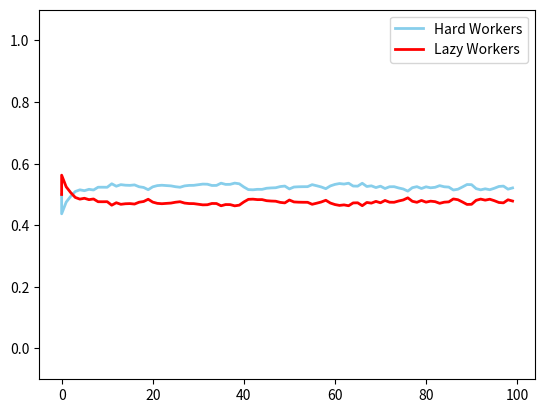

Recreate this plot in Python.
import random
import matplotlib.pyplot as plt
import numpy as np
import pandas as pd


HARD = "H"
LAZY = "L"

AGENT_EFFORT = {HARD:1, LAZY:0}


POPULATION = 10000
GROUP_NUMBER = 4

EFFORT = 0.5

class Agent():

    def __init__(self, agent_type, performance, mark):
        self.agent_type = agent_type
        self.performance = performance
        self.mark = mark

    def compare_performance(self, reference_agent):
        if reference_agent.performance > self.performance:
            return True
        return False

    def set_performance(self):
        self.performance = self.mark - EFFORT * AGENT_EFFORT[self.agent_type]

    def switch_strategy(self, reference_agent):
        probability = reference_agent.performance - self.performance
        if random.random() <= probability:
           # print("Imitated Successfuly", probability)
            self.agent_type = reference_agent.agent_type

    def switch_agent_type(self):
        if self.agent_type == HARD:
            self.agent_type = LAZY

        elif self.agent_type == LAZY:
            self.agent_type = HARD

    def __str__(self):
        return self.agent_type

class Group():

   def __init__(self):
          self.agents = []

   def list_agents(self):
       for x in self.agents:
           print(x.agent_type,x.mark, x.performance)

   def number_of_hard_agents(self):
       count = 0
       for agent in self.agents:
           if agent.agent_type == HARD:
               count = count + 1
       return count

   def number_of_lazy_agents(self):
       count = 0
       for agent in self.agents:
           if agent.agent_type == LAZY:
               count = count + 1
       return count

   def new_behaviour(self):

       for a in self.agents:
           if a.mark != -10:
               if a.mark < 0.5:
                   probability = 0.5
                   if random.random() <= probability:
                       a.switch_agent_type()

   def calculate_group_effort(self):
       h = self.number_of_hard_agents()
       l = self.number_of_lazy_agents()
       e = h*AGENT_EFFORT[HARD] + l*AGENT_EFFORT[LAZY]

       for a in self.agents:
           a.mark = e/GROUP_NUMBER
           a.set_performance()


list_agents = []

def create_population(population):
    count = 0
    list_agents.clear()
    for x in range(population):
        if count < population/2:
            list_agents.append(Agent(HARD,-10,-10))
        else:
            list_agents.append(Agent(LAZY,-10,-10))
        count += 1

def proportion_strategies(agents):
    hard_workers = 0
    lazy_workers = 0

    for a in agents:
        if a.agent_type == HARD:
            hard_workers +=1
        else:
            lazy_workers +=1
    print("Total Population",POPULATION)
    print("Hard Workers Percentage %", hard_workers/POPULATION*100, "# is ",hard_workers)
    print("Lazy Workers Percentage %",lazy_workers/POPULATION*100, "# is ",lazy_workers)
    return hard_workers/POPULATION,lazy_workers/POPULATION

def average_fitness(agents):
    hard_workers = 0
    lazy_workers = 0
    fitness = 0

    for a in agents:
        fitness += a.mark

    #print("Average Fitness of Population",fitness/POPULATION)
    return fitness/POPULATION

def chunks(l, n):
    for i in range(0, len(l), n):
        yield l[i:i + n]

def run_simulation():
    ## Groups Formation ##
    groups = [Group() for i in range(int(POPULATION/GROUP_NUMBER))]
    random_groups = list(chunks(random.sample(list_agents, POPULATION), GROUP_NUMBER))

    count = 0
    for element in random_groups:
        for a in element:
            groups[count].agents.append(a)
        #groups[count].list_agents()
        count = count + 1

    #print("~~~ Groups Formation ~~~")
    for g in groups:
        g.new_behaviour()
        g.calculate_group_effort()
        #g.list_agents()
        #print("~~~")


    #for a in list_agents:
      #  print(a.agent_type,a.mark,a.performance)

    ## Pairwise Interaction ##
    random_individuals = list(chunks(random.sample(list_agents, POPULATION), 2))

    for pair in random_individuals:
        #print("Comparing Strategies.....")
        #print(pair[0].agent_type,pair[0].performance)
        #print(pair[1].agent_type,pair[1].performance)

        if pair[0].compare_performance(pair[1]):
            pair[0].switch_strategy(pair[1])

        elif pair[1].compare_performance(pair[0]):
            pair[1].switch_strategy(pair[0])

        #print("Imitation Results.....")
        #print(pair[0].agent_type,pair[0].performance)
        #print(pair[1].agent_type,pair[1].performance)



create_population(POPULATION)
list_runs = [0]
list_hard = [0.5]
list_lazy = [0.5]
list_fitness = [0]

proportion_strategies(list_agents)

for x in range(100):
    print("## Run ##",x+1)
    run_simulation()
    hard,lazy = proportion_strategies(list_agents)
    list_fitness.append(average_fitness(list_agents))
    list_runs.append(x)
    list_hard.append(hard)
    list_lazy.append(lazy)
    print("#######")

f, ax = plt.subplots(1)
ax.plot(list_runs,list_hard,marker='', markerfacecolor='blue', markersize=10, color='skyblue', linewidth=2)
ax.plot(list_runs,list_lazy,marker='',  markerfacecolor='red', markersize=10, color='red', linewidth=2)
#ax.plot(list_runs,list_fitness,marker='',  markerfacecolor='green', markersize=10, color='green', linewidth=2)
ax.set_ylim(ymin=-0.1)
ax.set_ylim(ymax=1.1)
ax.legend(["Hard Workers","Lazy Workers"])





